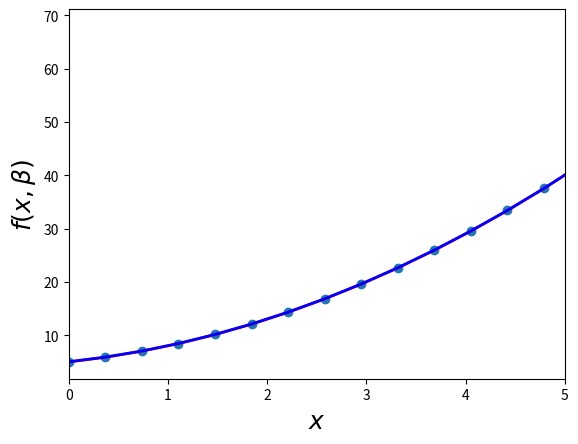

Generate this figure with matplotlib:
import numpy as np
import scipy as sp
from numpy import *
from numpy.random import *
import matplotlib.pyplot as plt

beta = (5, 2, 1)
def f(x,b0,b1,b2):
    return b0 + b1*x+b2*x*x

xdata = np.linspace(0,7,20)
y = f(xdata, *beta)

ydata = y + 0.05 * np.random.rand(len(xdata))
beta_opt, beta_cov = sp.optimize.curve_fit(f,xdata,ydata)
beta_opt

lin_dev = sum(beta_cov[0])
lin_dev

residuals = ydata -f(xdata, *beta_opt)
fres = sum(residuals**2)
fres

fig,ax = plt.subplots()
ax.scatter(xdata,ydata)
ax.plot(xdata,y,'r',lw =2 )
ax.plot(xdata,f(xdata,*beta_opt),'b',lw = 2)
ax.set_xlim(0,5)
ax.set_xlabel(r"$x$", fontsize = 18)
ax.set_ylabel(r"$f(x,\beta)$", fontsize = 18)
plt.show()
